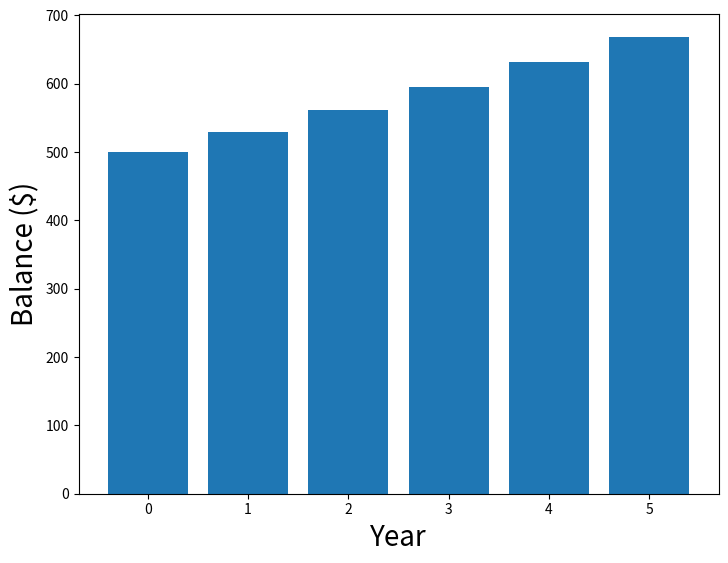
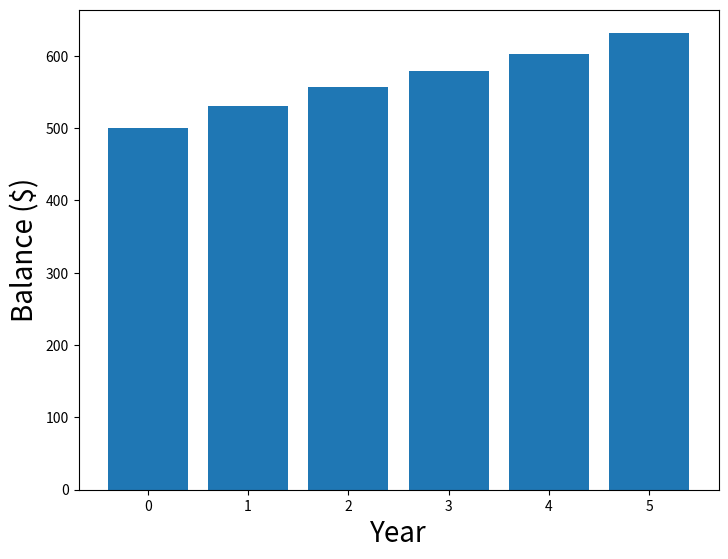

Source code (Python) for these figures, in order:
import numpy as np
from matplotlib import pyplot as plt

for i in range(3):
    print(i)

print(range(0,6,2))

list(range(0,6,2))

np.array(range(0,6,2))

for i in range(0,6,2):
    print(i)

for i in np.arange(0,6,2):
    print(i)

for i in np.arange(0,2,0.25):
    print(i)

n = 5 # number of years
interest = 0.06 # interest rate 
balance = 500 # starting balance
for year in range(n):
    balance = balance+interest*balance
print('Balance of ', balance, 'after ', n, 'years')
    

n = 5 # number of years
balance = np.zeros(n+1) #notice I do n+1 here.  This is because year 0 is the first value and then 
                        # I want to interate n more years. 
interest = 0.06 # interest rate 
balance[0] = 500 # starting balance at year 0
for year in range(1,n+1):  #notice i go to n+1 so i can include n
    balance[year] = balance[year-1]+interest*balance[year-1]
print('balance = ', balance)

fig = plt.figure()
a = fig.add_axes([0,0,1,1])
a.bar(np.arange(0,6,1),balance) # notice I control the x axis variable here using np.arange to go from 0 to 5
a.set_xlabel('Year',fontsize = 20)
a.set_ylabel('Balance ($)',fontsize=20)

#n = 5 # number of years
interest = np.array([0.06,0.05,0.04,0.04,0.05]) # interest rate 
n = np.size(interest) # I determined the number of years from the lenght of interest using the size function
balance = np.zeros(n+1)
balance[0] = 500 # starting balance
for year in range(1,n+1):
    balance[year] = balance[year-1]+interest[year-1]*balance[year-1] #notice that I use year here as an index into interest
                                                                   #and into balance 
    

fig = plt.figure()
a = fig.add_axes([0,0,1,1])
a.bar(np.arange(0,6,1),balance) # notice I control the x axis variable here using np.arange to go from 0 to 5
a.set_xlabel('Year',fontsize = 20)
a.set_ylabel('Balance ($)',fontsize=20)